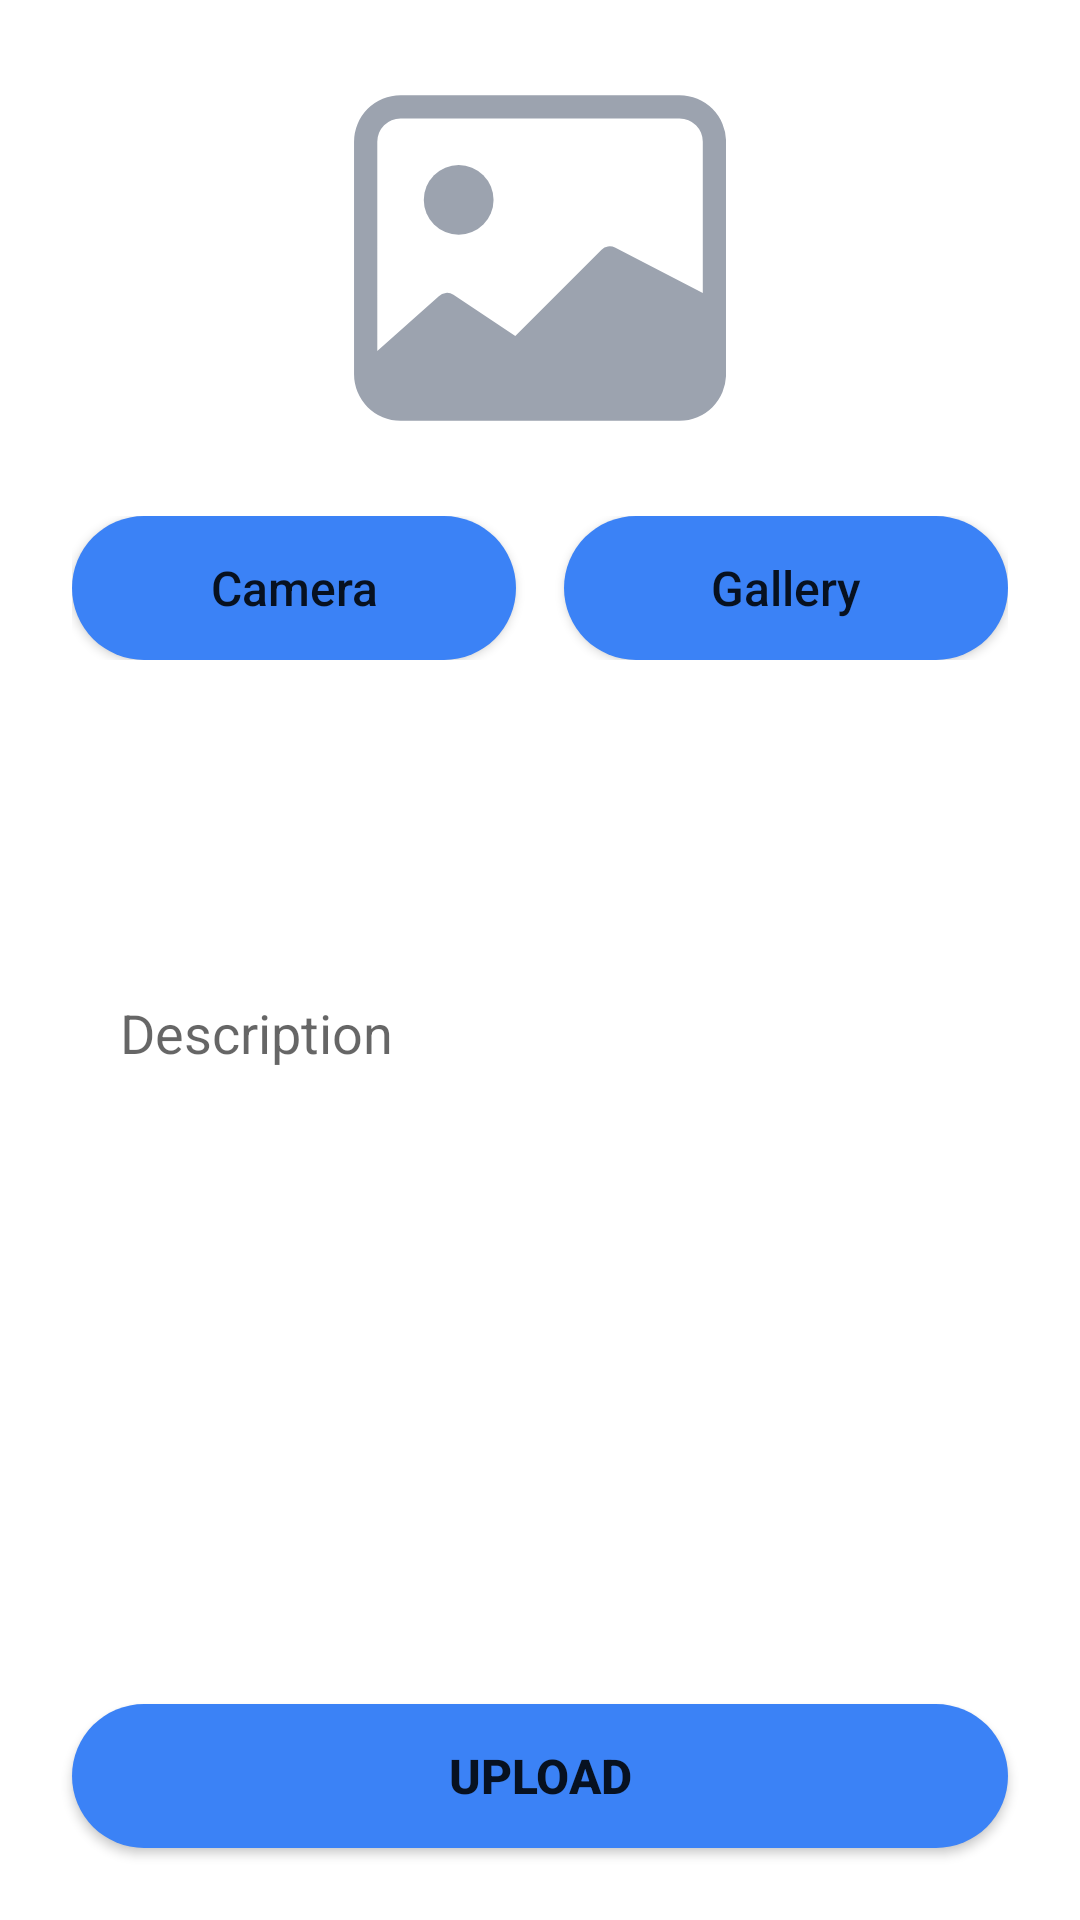

Reconstruct the res/layout file that produces this screen, plus the resources it refers to.
<!-- AndroidManifest.xml: application theme Theme.StoryApp -->
<!-- res/layout/activity_add_story.xml -->
<?xml version="1.0" encoding="utf-8"?>
<androidx.constraintlayout.widget.ConstraintLayout xmlns:android="http://schemas.android.com/apk/res/android"
    xmlns:app="http://schemas.android.com/apk/res-auto"
    xmlns:tools="http://schemas.android.com/tools"
    android:layout_width="match_parent"
    android:layout_height="match_parent"
    tools:context=".activity.AddStoryActivity">

    <ImageView
        android:id="@+id/imgPreview"
        android:layout_width="0dp"
        android:layout_height="124dp"
        android:layout_marginHorizontal="24dp"
        android:layout_marginTop="24dp"
        android:src="@drawable/image"
        app:layout_constraintEnd_toEndOf="parent"
        app:layout_constraintStart_toStartOf="parent"
        app:layout_constraintTop_toTopOf="parent"
        tools:ignore="ContentDescription" />

    <androidx.constraintlayout.widget.ConstraintLayout
        android:id="@+id/constraintLayout"
        android:layout_width="match_parent"
        android:layout_height="wrap_content"
        android:layout_marginHorizontal="24dp"
        android:layout_marginTop="24dp"
        app:layout_constraintTop_toBottomOf="@+id/imgPreview"
        tools:layout_editor_absoluteX="24dp">

        <Button
            android:textAllCaps="false"
            android:textSize="16sp"
            android:id="@+id/btnOpenCamera"
            android:layout_width="148dp"
            android:layout_height="wrap_content"
            android:background="@drawable/button"
            android:text="Camera"
            android:translationZ="0dp"
            app:layout_constraintBottom_toBottomOf="parent"
            app:layout_constraintStart_toStartOf="parent"
            app:layout_constraintTop_toTopOf="parent" />

        <Button
            android:id="@+id/btnOpenGallery"
            android:layout_width="148dp"
            android:layout_height="wrap_content"
            android:background="@drawable/button"
            android:textAllCaps="false"
            android:textSize="16sp"
            android:text="Gallery"
            android:translationZ="0dp"
            app:layout_constraintBottom_toBottomOf="@+id/btnOpenCamera"
            app:layout_constraintEnd_toEndOf="parent"
            app:layout_constraintTop_toTopOf="parent" />

    </androidx.constraintlayout.widget.ConstraintLayout>

    <EditText
        android:id="@+id/edtStoryDesc"
        android:layout_width="match_parent"
        android:layout_height="0dp"
        android:layout_marginHorizontal="24dp"
        android:layout_marginBottom="24dp"
        android:layout_marginTop="96dp"
        android:background="@drawable/edit_text"
        android:gravity="top|start"
        android:hint="Description"
        android:inputType="textMultiLine"
        android:padding="16dp"
        app:layout_constraintBottom_toTopOf="@+id/btnUpload"
        app:layout_constraintTop_toBottomOf="@+id/constraintLayout"
        tools:layout_editor_absoluteX="24dp"
        tools:ignore="Autofill,LabelFor" />

    <Button
        android:id="@+id/btnUpload"
        android:layout_width="match_parent"
        android:layout_height="wrap_content"
        android:text="Upload"
        android:textStyle="bold"
        android:textSize="16sp"
        android:background="@drawable/button"
        android:layout_margin="24dp"
        android:translationZ="0dp"
        app:layout_constraintBottom_toBottomOf="parent" />

    <ProgressBar
        android:id="@+id/progress_bar"
        android:layout_width="match_parent"
        android:layout_height="wrap_content"
        android:visibility="invisible"
        android:elevation="4dp"
        app:layout_constraintBottom_toBottomOf="parent"
        app:layout_constraintTop_toTopOf="parent" />

    <View
        android:id="@+id/bg_dim"
        android:layout_width="match_parent"
        android:layout_height="match_parent"
        android:background="@color/gray_700"
        android:elevation="2dp"
        android:visibility="gone" />

</androidx.constraintlayout.widget.ConstraintLayout>
<!-- resources referenced by this layout -->
<resources>
  <color name="gray_700">#FF374151</color>
  <!-- drawable button (drawable) -->
  <?xml version="1.0" encoding="utf-8"?>
  <shape xmlns:android="http://schemas.android.com/apk/res/android">
  
      <corners
          android:radius="99dp"/>
  
      <solid
          android:color="@color/blue_500"/>
  
  </shape>
  <!-- drawable image (drawable) -->
  <vector xmlns:android="http://schemas.android.com/apk/res/android"
      android:width="16dp"
      android:height="16dp"
      android:viewportWidth="16"
      android:viewportHeight="16">
    <path
        android:pathData="M6.002,5.5a1.5,1.5 0,1 1,-3 0,1.5 1.5,0 0,1 3,0z"
        android:fillColor="@color/gray_400"/>
    <path
        android:pathData="M2.002,1a2,2 0,0 0,-2 2v10a2,2 0,0 0,2 2h12a2,2 0,0 0,2 -2L16.002,3a2,2 0,0 0,-2 -2h-12zM14.002,2a1,1 0,0 1,1 1v6.5l-3.777,-1.947a0.5,0.5 0,0 0,-0.577 0.093l-3.71,3.71 -2.66,-1.772a0.5,0.5 0,0 0,-0.63 0.062L1.002,12L1.002,3a1,1 0,0 1,1 -1h12z"
        android:fillColor="@color/gray_400"/>
  </vector>
  <style name="Theme.StoryApp" parent="Theme.MaterialComponents.Light.DarkActionBar">
          
          <item name="colorPrimary">@color/blue_500</item>
          <item name="colorPrimaryVariant">@color/blue_400</item>
          <item name="colorOnPrimary">@color/white</item>
          
          <item name="colorSecondary">@color/orange_400</item>
          <item name="colorSecondaryVariant">@color/orange_300</item>
          <item name="colorOnSecondary">@color/white</item>
          
          <item name="android:statusBarColor">?attr/colorPrimary</item>
          
      </style>
  <color name="blue_500">#FF3B82F6</color>
  <color name="gray_400">#FF9CA3AF</color>
  <color name="blue_400">#FF60A5FA</color>
  <color name="white">#FFFFFFFF</color>
  <color name="orange_400">#FFFB923C</color>
  <color name="orange_300">#FFFDBA74</color>
</resources>
